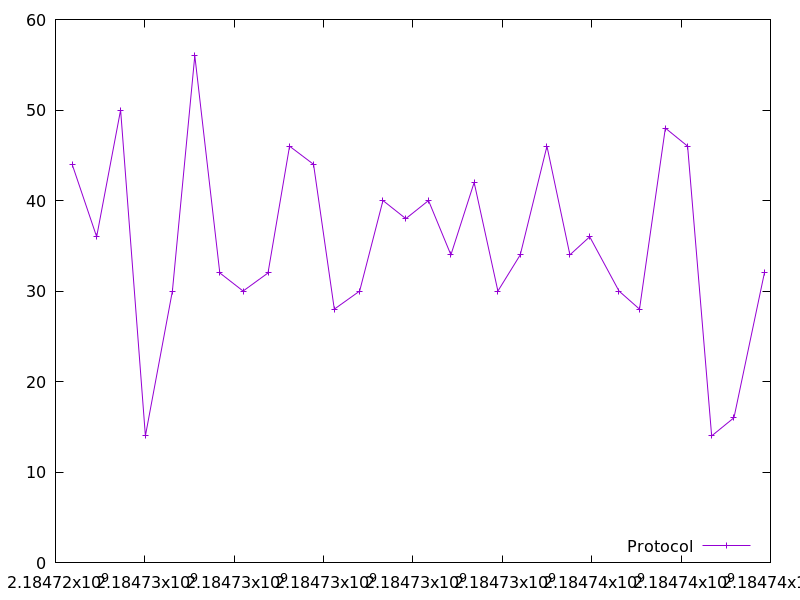

The data file committed next to this chart (first rows):
2184724372.054536, 44.0
2184724921, 36.0
2184725457, 50.0
2184726012, 14.0
2184726616, 30.0
2184727117, 56.0
2184727677, 32.0
2184728199, 30.0
2184728755, 32.0
2184729238, 46.0
2184729775, 44.0
2184730240, 28.0
2184730807, 30.0
2184731328, 40.0
2184731839, 38.0
2184732348, 40.0
2184732848, 34.0
2184733369, 42.0
2184733901, 30.0
2184734400, 34.0
2184734998, 46.0
2184735512, 34.0
2184735955, 36.0
2184736611, 30.0
2184737069, 28.0
2184737647, 48.0
2184738146, 46.0
2184738684, 14.0
2184739184, 16.0
2184739865, 32.0
